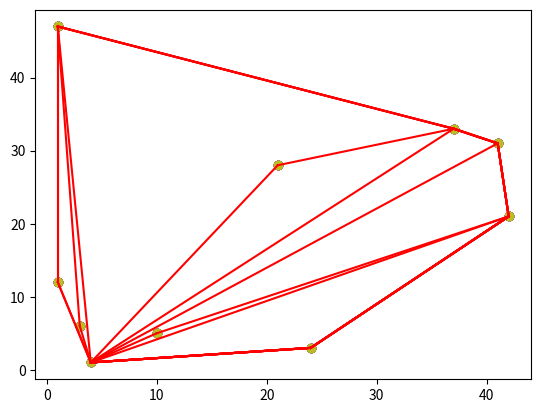

Python code for this plot:
from matplotlib import pyplot as plt
from random import randint
from math import atan2
from time import time

def create_points(ct, min=0, max=50):
    return [[randint(min, max), randint(min, max)] for _ in range(ct)]

def scatter_plot(coords, convex_hull=None):
    xs, ys = zip(*coords)
    plt.scatter(xs, ys)

    if convex_hull is not None:
        for i in range(1, len(convex_hull) + 1):
            if i == len(convex_hull):
                i = 0  # wrap
            c0 = convex_hull[i - 1]
            c1 = convex_hull[i]
            plt.plot((c0[0], c1[0]), (c0[1], c1[1]), 'r')

    plt.show()

def polar_angle(p0, p1=None):
    if p1 is None:
        p1 = anchor
    y_span = p0[1] - p1[1]
    x_span = p0[0] - p1[0]
    return atan2(y_span, x_span)

def distance(p0, p1=None):
    if p1 is None:
        p1 = anchor
    y_span = p0[1] - p1[1]
    x_span = p0[0] - p1[0]
    return y_span ** 2 + x_span ** 2

def det(p1, p2, p3):
    return (p2[0] - p1[0]) * (p3[1] - p1[1]) - (p2[1] - p1[1]) * (p3[0] - p1[0])

def quicksort(a):
    if len(a) <= 1:
        return a
    smaller, equal, larger = [], [], []
    piv_ang = polar_angle(a[randint(0, len(a) - 1)])
    for pt in a:
        pt_ang = polar_angle(pt)
        if pt_ang < piv_ang:
            smaller.append(pt)
        elif pt_ang == piv_ang:
            equal.append(pt)
        else:
            larger.append(pt)
    return quicksort(smaller) + sorted(equal, key=distance) + quicksort(larger)

def graham_scan(points, show_progress=False):
    global anchor
    min_idx = None
    for i, (x, y) in enumerate(points):
        if min_idx is None or y < points[min_idx][1]:
            min_idx = i
        if y == points[min_idx][1] and x < points[min_idx][0]:
            min_idx = i

    anchor = points[min_idx]
    sorted_pts = quicksort(points)
    del sorted_pts[sorted_pts.index(anchor)]

    hull = [anchor, sorted_pts[0]]
    for s in sorted_pts[1:]:
        while det(hull[-2], hull[-1], s) <= 0:
            del hull[-1]
        hull.append(s)
        if show_progress:
            scatter_plot(points, hull)
    return hull

sizes = [10, 100, 1000, 10000, 100000]
for s in sizes:
    tot = 0.0
    for _ in range(3):
        pts = create_points(s, 0, max(sizes) * 10)
        t0 = time()
        hull = graham_scan(pts, False)
        tot += (time() - t0)
    print("size %d time: %0.5f" % (s, tot / 3.0))

pts = create_points(10)
print("Points:", pts)
hull = graham_scan(pts, True)
print("Hull:", hull)
scatter_plot(pts, hull)